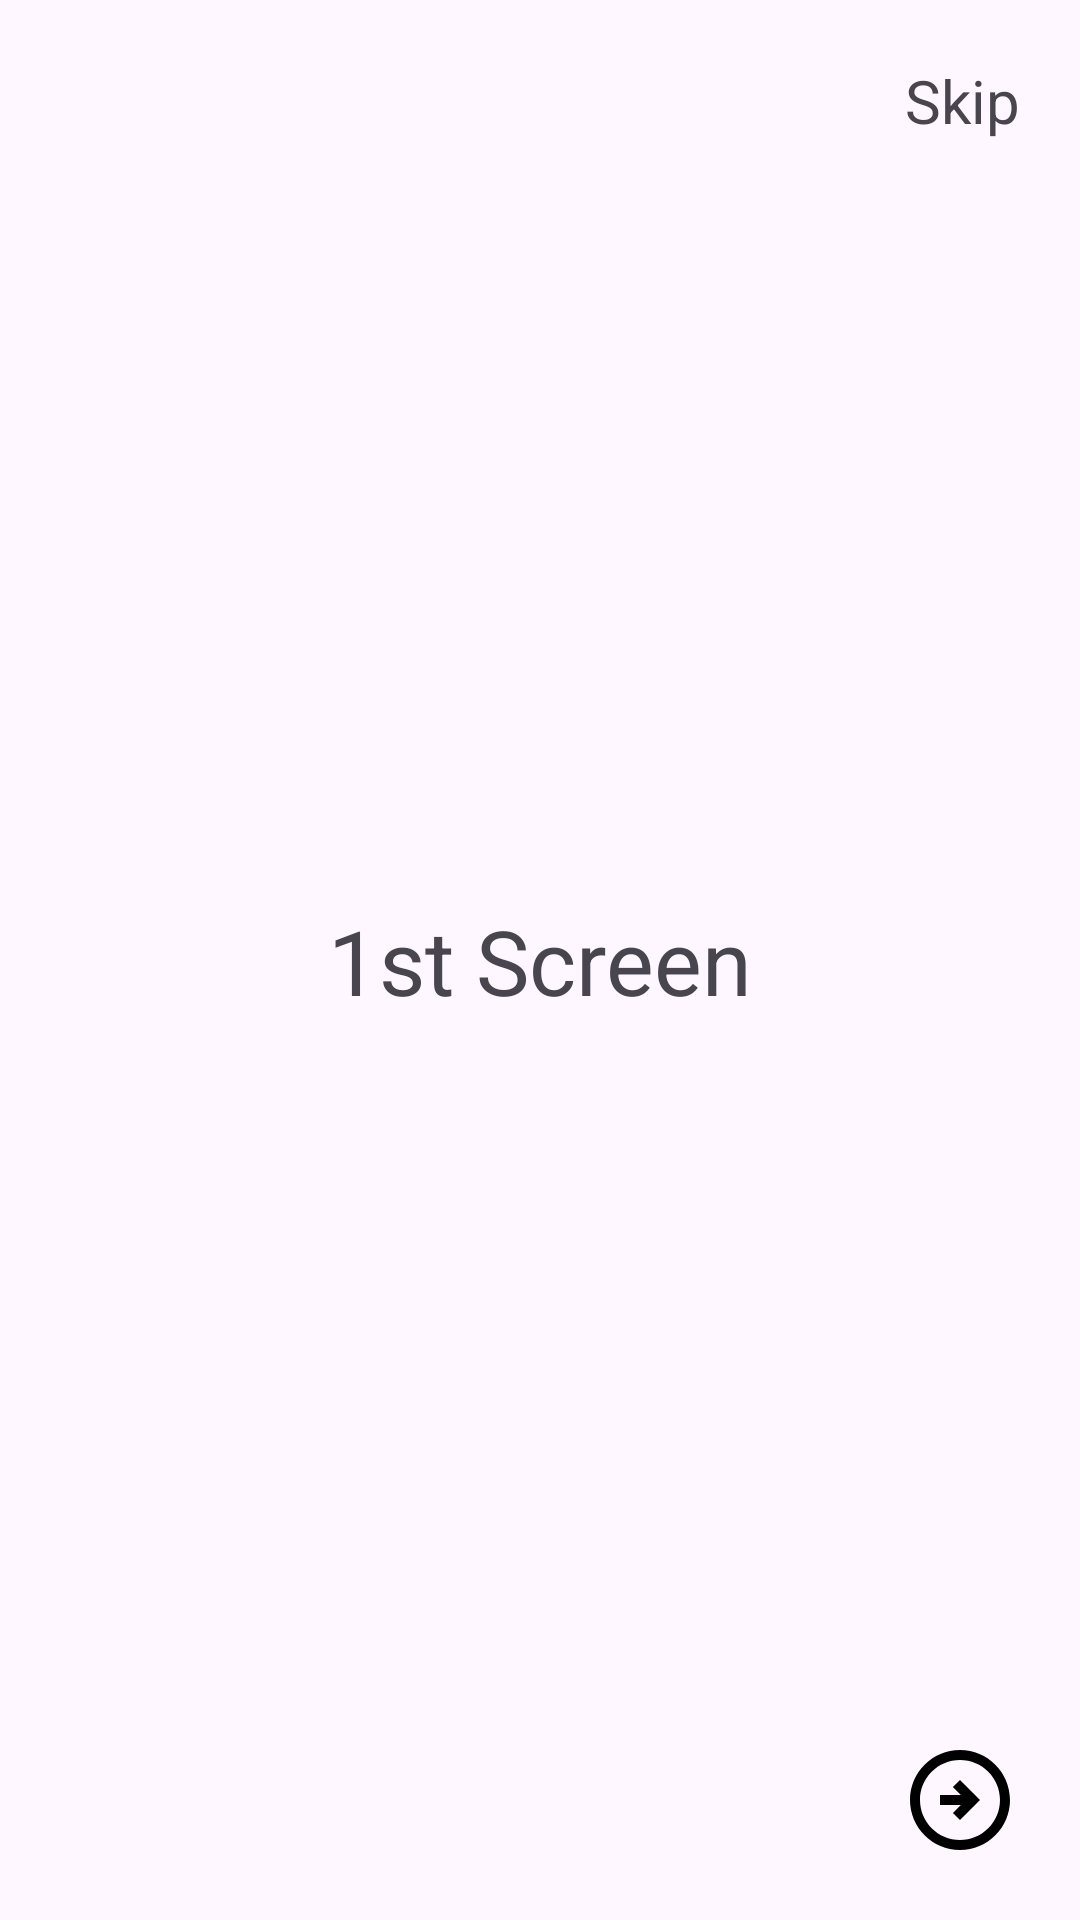

Write the Android layout XML for this screen, with the resource values it uses.
<!-- AndroidManifest.xml: application theme Theme.Onboard -->
<!-- res/layout/fragment_first_screen.xml -->
<?xml version="1.0" encoding="utf-8"?>
<androidx.constraintlayout.widget.ConstraintLayout xmlns:android="http://schemas.android.com/apk/res/android"
    xmlns:app="http://schemas.android.com/apk/res-auto"
    xmlns:tools="http://schemas.android.com/tools"
    android:layout_width="match_parent"
    android:layout_height="match_parent"
    tools:context=".screens.FirstScreenFragment">

    <TextView
        android:layout_width="wrap_content"
        android:layout_height="wrap_content"
        android:text="1st Screen"
        android:textSize="30dp"
        app:layout_constraintBottom_toBottomOf="parent"
        app:layout_constraintEnd_toEndOf="parent"
        app:layout_constraintHorizontal_bias="0.5"
        app:layout_constraintStart_toStartOf="parent"
        app:layout_constraintTop_toTopOf="parent"
        app:layout_constraintVertical_bias="0.5" />

    <TextView
        android:id="@+id/tvSkip1"
        android:layout_width="wrap_content"
        android:layout_height="wrap_content"
        android:layout_marginTop="20dp"
        android:layout_marginEnd="20dp"
        android:text="Skip"
        android:textSize="20dp"
        app:layout_constraintEnd_toEndOf="parent"
        app:layout_constraintTop_toTopOf="parent" />

    <ImageView
        android:id="@+id/tvNext1"
        android:layout_width="40dp"
        android:layout_height="40dp"
        android:layout_marginEnd="20dp"
        android:layout_marginBottom="20dp"
        android:src="@drawable/outline_arrow_circle_right_black_40"
        app:layout_constraintBottom_toBottomOf="parent"
        app:layout_constraintEnd_toEndOf="parent" />
</androidx.constraintlayout.widget.ConstraintLayout>
<!-- resources referenced by this layout -->
<resources>
  <!-- drawable outline_arrow_circle_right_black_40 (drawable) -->
  <vector xmlns:android="http://schemas.android.com/apk/res/android" android:autoMirrored="true" android:height="40dp" android:tint="#000000" android:viewportHeight="24" android:viewportWidth="24" android:width="40dp">
        
      <path android:fillColor="@android:color/white" android:pathData="M22,12c0,-5.52 -4.48,-10 -10,-10C6.48,2 2,6.48 2,12s4.48,10 10,10C17.52,22 22,17.52 22,12zM4,12c0,-4.42 3.58,-8 8,-8c4.42,0 8,3.58 8,8s-3.58,8 -8,8C7.58,20 4,16.42 4,12zM16,12l-4,4l-1.41,-1.41L12.17,13H8v-2h4.17l-1.59,-1.59L12,8L16,12z"/>
      
  </vector>
  <style name="Theme.Onboard" parent="Base.Theme.Onboard" />
  <style name="Base.Theme.Onboard" parent="Theme.Material3.DayNight.NoActionBar">
          
          
      </style>
</resources>
